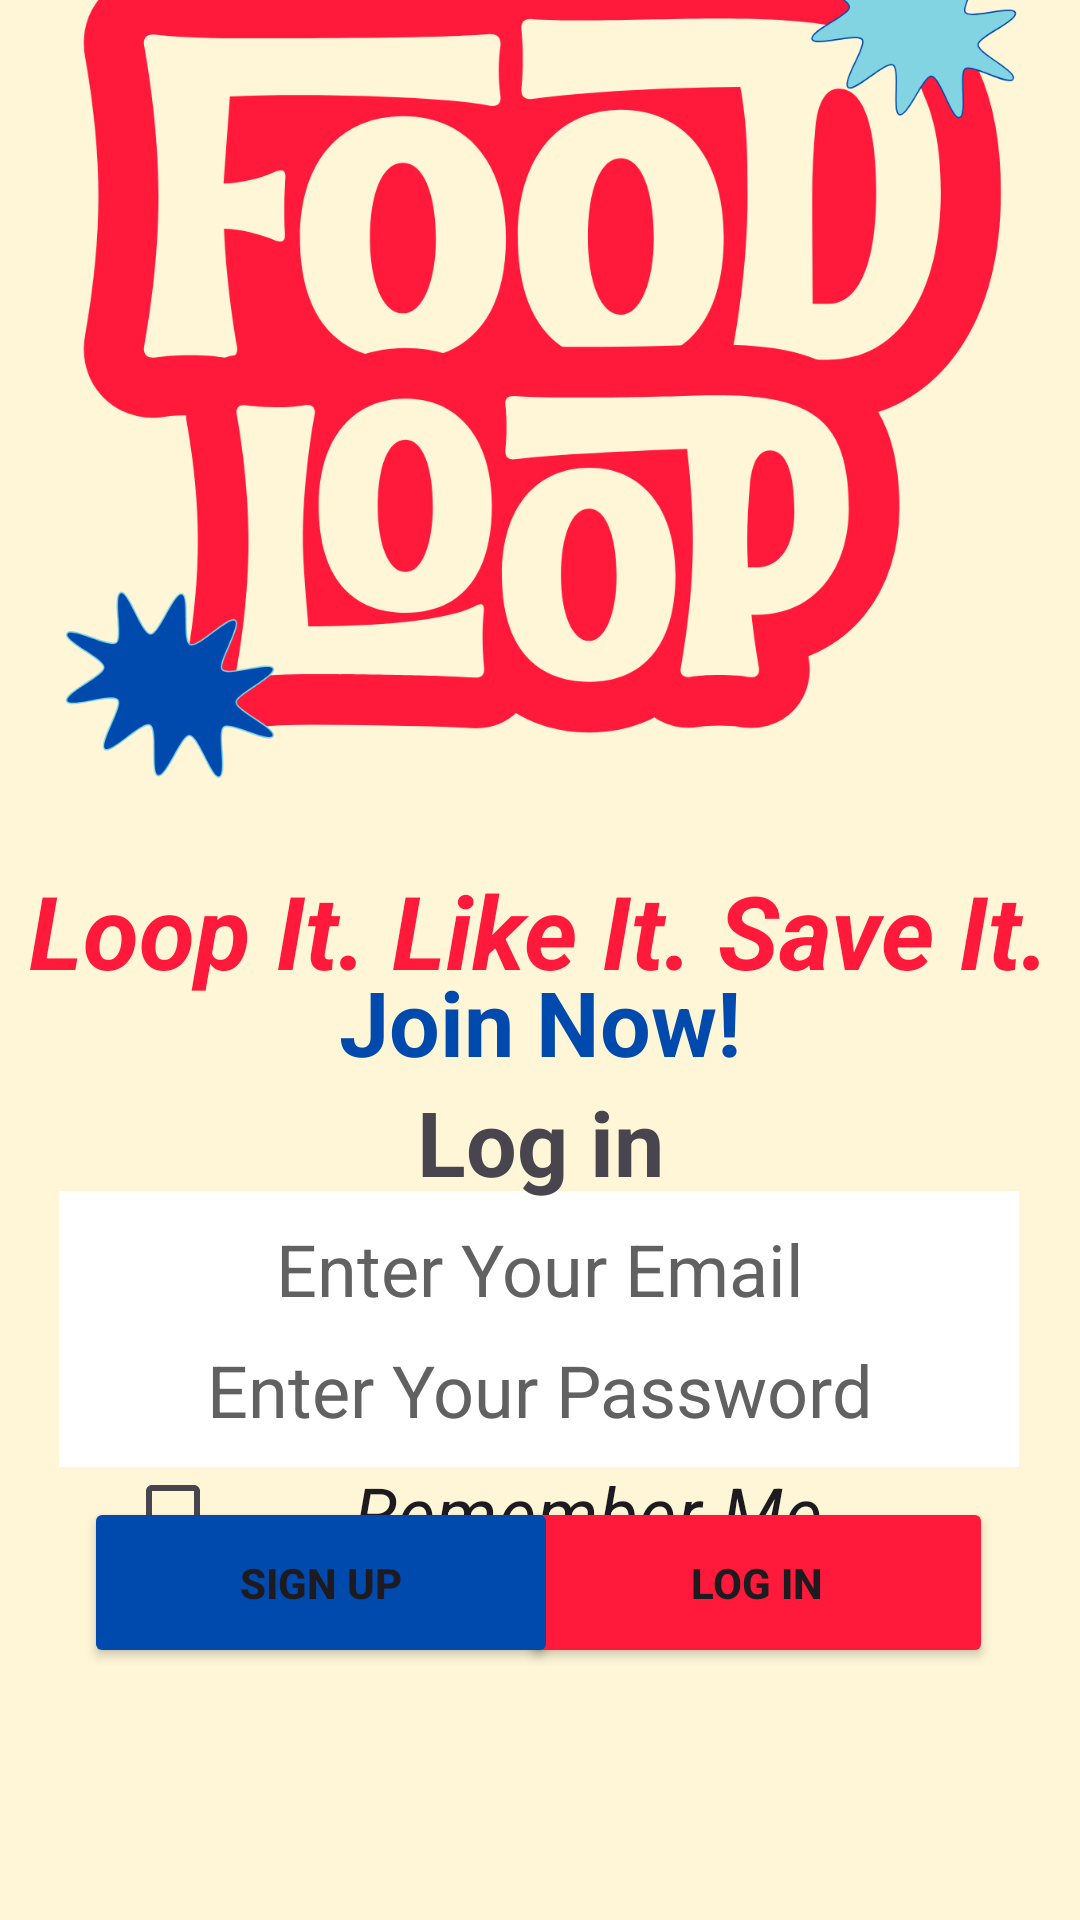

Android layout source for this screen:
<!-- AndroidManifest.xml: application theme Theme.FoodLoop -->
<!-- res/layout/activity_log_in_screen.xml -->
<?xml version="1.0" encoding="utf-8"?>
<androidx.constraintlayout.widget.ConstraintLayout xmlns:android="http://schemas.android.com/apk/res/android"
    xmlns:app="http://schemas.android.com/apk/res-auto"
    xmlns:tools="http://schemas.android.com/tools"
    android:id="@+id/main"
    android:layout_width="match_parent"
    android:layout_height="match_parent"
    android:background="#fff6d7"
    tools:context=".MainActivity">

    <TextView
        android:id="@+id/regTitle"
        android:layout_width="wrap_content"
        android:layout_height="wrap_content"
        android:text="@string/regTitle"
        android:textColor="#ff193b"
        android:textSize="34sp"
        android:textStyle="bold|italic"
        app:layout_constraintBottom_toBottomOf="parent"
        app:layout_constraintEnd_toEndOf="parent"
        app:layout_constraintHorizontal_bias="0.492"
        app:layout_constraintStart_toStartOf="parent"
        app:layout_constraintTop_toTopOf="parent"
        app:layout_constraintVertical_bias="0.483" />

    <TextView
        android:id="@+id/regTitleJoin"
        android:layout_width="wrap_content"
        android:layout_height="wrap_content"
        android:text="@string/regJoin"
        android:textColor="#004aad"
        android:textSize="30sp"
        android:textStyle="bold"
        app:layout_constraintBottom_toBottomOf="parent"
        app:layout_constraintEnd_toEndOf="parent"
        app:layout_constraintStart_toStartOf="parent"
        app:layout_constraintTop_toTopOf="parent"
        app:layout_constraintVertical_bias="0.534" />

    <Button
        android:id="@+id/btnLogin"
        android:layout_width="158dp"
        android:layout_height="57dp"
        android:layout_marginBottom="75dp"
        android:backgroundTint="#ff193b"
        android:onClick="login"
        android:text="@string/btnLogin"
        android:textStyle="bold"
        app:layout_constraintBottom_toBottomOf="parent"
        app:layout_constraintEnd_toEndOf="parent"
        app:layout_constraintHorizontal_bias="0.857"
        app:layout_constraintStart_toStartOf="parent"
        app:layout_constraintTop_toBottomOf="@+id/fdLogo"
        app:layout_constraintVertical_bias="0.958"
        tools:textSize="26sp" />

    <EditText
        android:id="@+id/userPass"
        android:layout_width="320dp"
        android:layout_height="52dp"
        android:background="@color/white"
        android:ems="10"
        android:gravity="center"
        android:hint="@string/txtPassword"
        android:importantForAutofill="no"
        android:inputType="textPassword"
        android:textColorHint="#616161"
        android:textSize="24sp"
        app:layout_constraintBottom_toBottomOf="parent"
        app:layout_constraintEnd_toEndOf="parent"
        app:layout_constraintHorizontal_bias="0.494"
        app:layout_constraintStart_toStartOf="parent"
        app:layout_constraintTop_toTopOf="parent"
        app:layout_constraintVertical_bias="0.743" />

    <EditText
        android:id="@+id/userEmail"
        android:layout_width="320dp"
        android:layout_height="52dp"
        android:background="@color/white"
        android:ems="10"
        android:gravity="center"
        android:hint="@string/txtEmail"
        android:importantForAutofill="no"
        android:inputType="textEmailAddress"
        android:textColorHint="#616161"
        android:textSize="24sp"
        app:layout_constraintBottom_toBottomOf="parent"
        app:layout_constraintEnd_toEndOf="parent"
        app:layout_constraintHorizontal_bias="0.494"
        app:layout_constraintStart_toStartOf="parent"
        app:layout_constraintTop_toTopOf="parent"
        app:layout_constraintVertical_bias="0.675" />

    <CheckBox
        android:id="@+id/cbRememberMe"
        android:layout_width="276dp"
        android:layout_height="50dp"
        android:gravity="center"
        android:text="@string/RememberMe"
        android:textSize="24sp"
        android:textStyle="italic"
        app:layout_constraintBottom_toBottomOf="parent"
        app:layout_constraintEnd_toEndOf="parent"
        app:layout_constraintHorizontal_bias="0.496"
        app:layout_constraintStart_toStartOf="parent"
        app:layout_constraintTop_toTopOf="parent"
        app:layout_constraintVertical_bias="0.812" />

    <TextView
        android:id="@+id/txtLogin"
        android:layout_width="wrap_content"
        android:layout_height="wrap_content"
        android:text="@string/txtLogin"
        android:textSize="30sp"
        android:textStyle="bold"
        app:layout_constraintBottom_toBottomOf="parent"
        app:layout_constraintEnd_toEndOf="parent"
        app:layout_constraintStart_toStartOf="parent"
        app:layout_constraintTop_toTopOf="parent"
        app:layout_constraintVertical_bias="0.601" />

    <Button
        android:id="@+id/btnSignUp"
        android:layout_width="158dp"
        android:layout_height="57dp"
        android:layout_marginBottom="75dp"
        android:backgroundTint="#004aad"
        android:onClick="toCreateAccount"
        android:text="@string/btnSignUp"
        android:textStyle="bold"
        app:layout_constraintBottom_toBottomOf="parent"
        app:layout_constraintEnd_toEndOf="parent"
        app:layout_constraintHorizontal_bias="0.138"
        app:layout_constraintStart_toStartOf="parent"
        app:layout_constraintTop_toBottomOf="@+id/fdLogo"
        app:layout_constraintVertical_bias="0.958"
        tools:textSize="26sp" />

    <ImageView
        android:id="@+id/fdLogo"
        android:layout_width="319dp"
        android:layout_height="350dp"
        android:layout_marginBottom="400dp"
        android:contentDescription="@string/txtLogoDesc"
        android:src="@drawable/foodloop_logo"
        app:layout_constraintBottom_toBottomOf="parent"
        app:layout_constraintEnd_toEndOf="parent"
        app:layout_constraintStart_toStartOf="parent"
        app:layout_constraintTop_toTopOf="parent" />

</androidx.constraintlayout.widget.ConstraintLayout>
<!-- resources referenced by this layout -->
<resources>
  <!-- drawable foodloop_logo: png bitmap (drawable, 114719 bytes) -->
  <string name="RememberMe">Remember Me</string>
  <string name="btnLogin">LOG IN</string>
  <string name="btnSignUp">SIGN UP</string>
  <string name="regJoin">Join Now!</string>
  <string name="regTitle">Loop It. Like It. Save It.</string>
  <string name="txtEmail">Enter Your Email</string>
  <string name="txtLogin">Log in</string>
  <string name="txtLogoDesc">FoodLoop</string>
  <string name="txtPassword">Enter Your Password\n</string>
  <style name="Theme.FoodLoop" parent="Base.Theme.FoodLoop" />
  <style name="Base.Theme.FoodLoop" parent="Theme.Material3.DayNight.NoActionBar">
          
          
      </style>
  <!-- not gathered from this repository: default colours our renderer supplied (Android Studio template values) -->
  <color name="white">#FFFFFFFF</color>
</resources>
